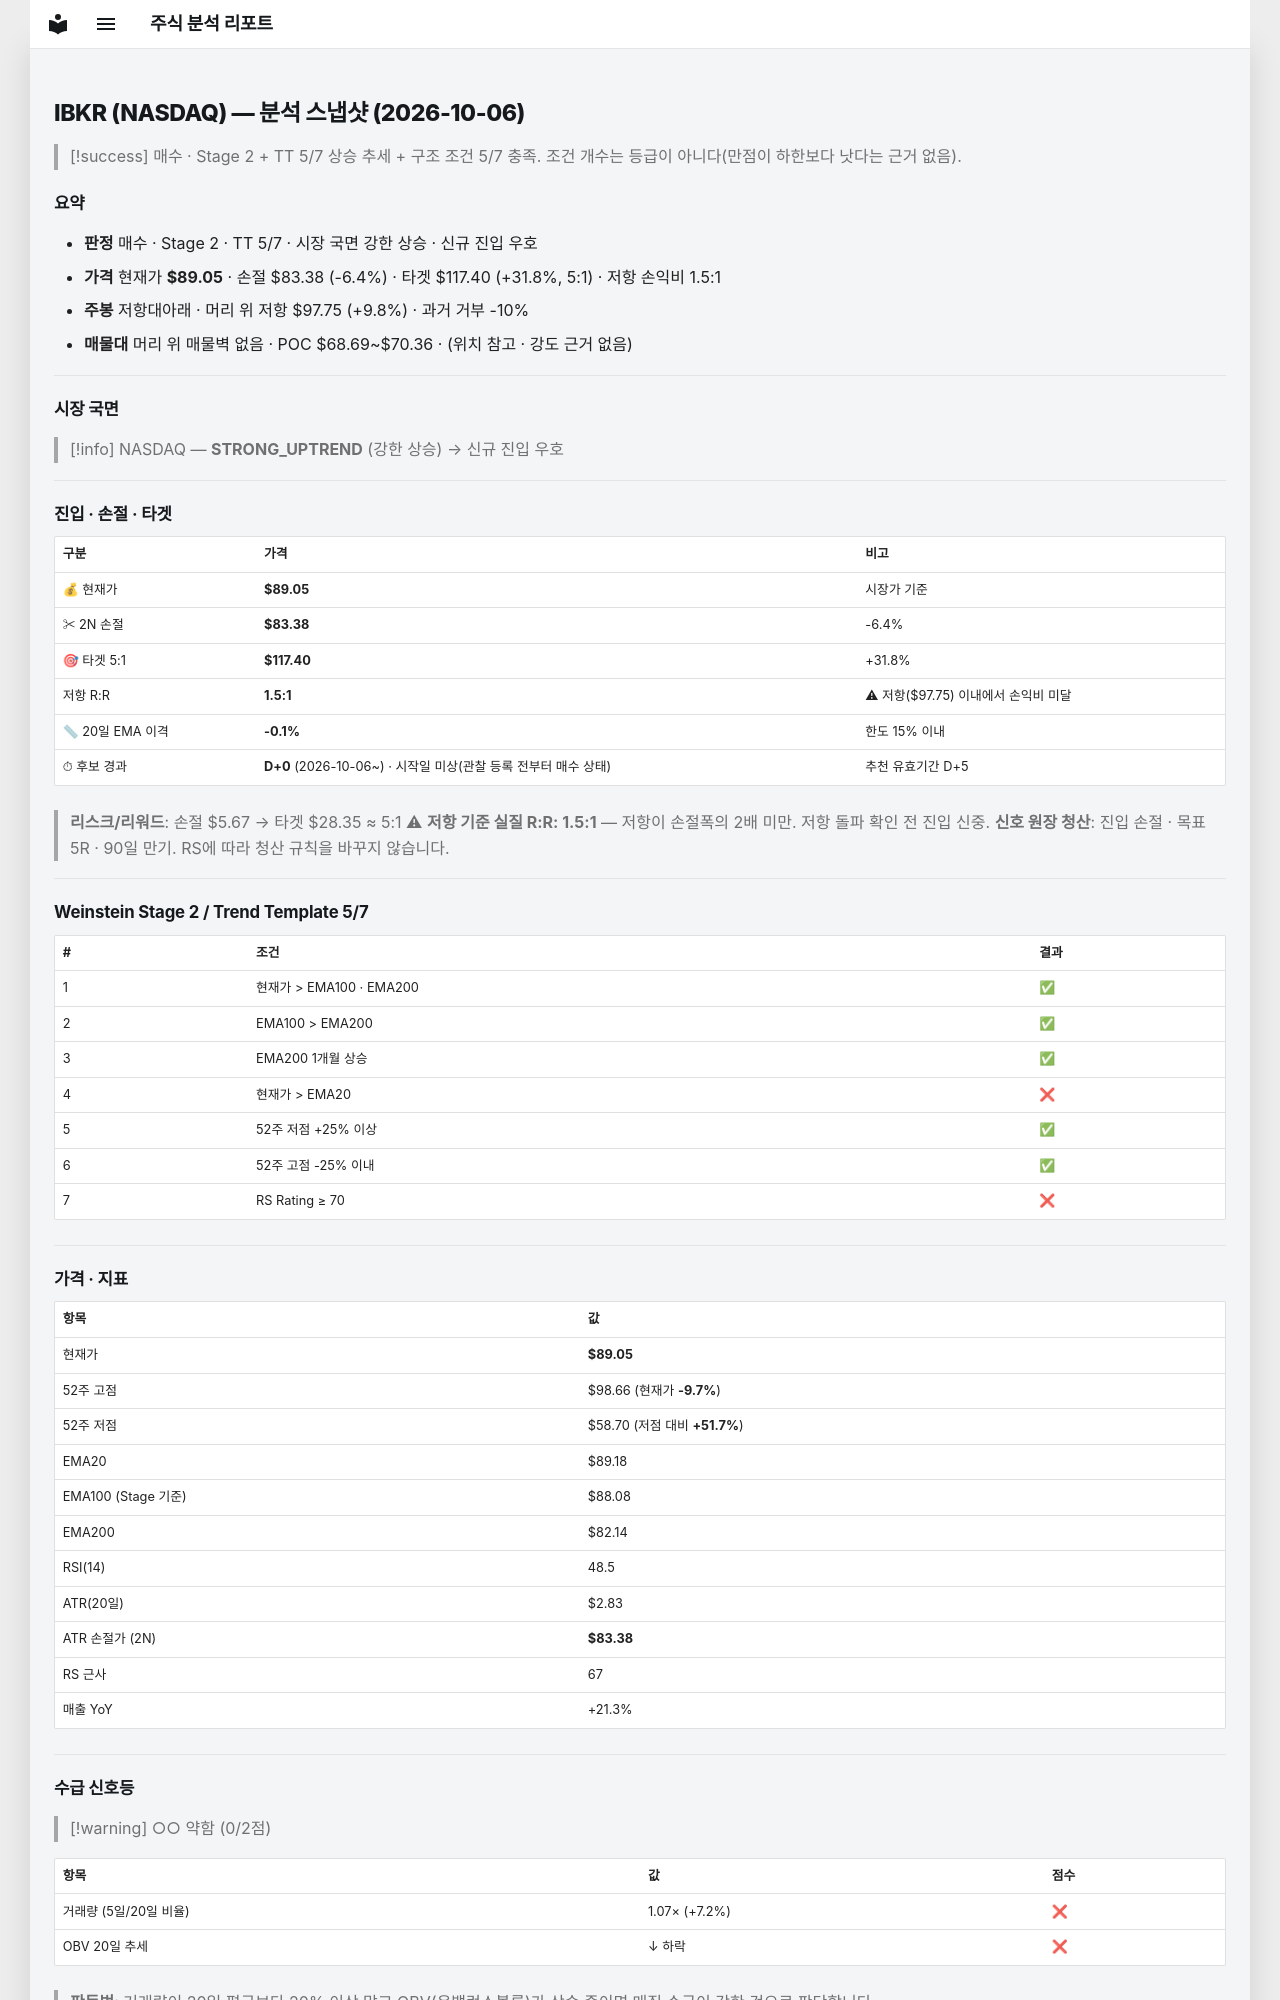

repository: soloandco/stock-reports · page: snapshots/IBKR-2026-10-06/index.html · generator: mkdocs

---
type: analysis-snapshot
title: IBKR 분석 스냅샷
ticker: IBKR
market: NASDAQ
created: 2026-10-06
updated: 2026-10-06
bar-date: 2026-10-05
verdict: 매수관찰
real-rr: 1.53
sma50-gap-pct: -0.1
candidate-days: 0
candidate-since: 2026-10-06
candidate-start-unknown: true
weekly-position: 저항대아래
weekly-overhead-price: 97.75
weekly-overhead-pct: 9.8
stage: 2
trend-template-score: 5
tt-max: 7
ma-set: ema-20-100-200
price: 89.05000305175781
stop-price: 83.38069829067688
market-regime: STRONG_UPTREND
supply-demand-score: 0/2
supply-demand-label: 약함
status: tracking
tags:
  - stock-agent
  - watchlist
  - IBKR
  - analysis
related:
  - "[[analysis-template]]"
---

# IBKR (NASDAQ) — 분석 스냅샷 (2026-10-06)

> [!success] 매수 · Stage 2 + TT 5/7
> 상승 추세 + 구조 조건 5/7 충족. 조건 개수는 등급이 아니다(만점이 하한보다 낫다는 근거 없음).

## 요약

- **판정** 매수 · Stage 2 · TT 5/7 · 시장 국면 강한 상승 · 신규 진입 우호
- **가격** 현재가 **$89.05** · 손절 $83.38 (-6.4%) · 타겟 $117.40 (+31.8%, 5:1) · 저항 손익비 1.5:1
- **주봉** 저항대아래 · 머리 위 저항 $97.75 (+9.8%) · 과거 거부 -10%
- **매물대** 머리 위 매물벽 없음 · POC $68.69~$70.36 · (위치 참고 · 강도 근거 없음)

---

## 시장 국면

> [!info] NASDAQ — **STRONG_UPTREND** (강한 상승) → 신규 진입 우호

---

## 진입 · 손절 · 타겟

| 구분 | 가격 | 비고 |
|------|------|------|
| 💰 현재가 | **$89.05** | 시장가 기준 |
| ✂ 2N 손절 | **$83.38** | -6.4% |
| 🎯 타겟 5:1 | **$117.40** | +31.8% |
| 저항 R:R | **1.5:1** | ⚠ 저항($97.75) 이내에서 손익비 미달 |
| 📏 20일 EMA 이격 | **-0.1%** | 한도 15% 이내 |
| ⏱ 후보 경과 | **D+0** (2026-10-06~) · 시작일 미상(관찰 등록 전부터 매수 상태) | 추천 유효기간 D+5 |

> **리스크/리워드**: 손절 $5.67 → 타겟 $28.35 ≈ 5:1
> ⚠ **저항 기준 실질 R:R: 1.5:1** — 저항이 손절폭의 2배 미만. 저항 돌파 확인 전 진입 신중.
> **신호 원장 청산**: 진입 손절 · 목표 5R · 90일 만기. RS에 따라 청산 규칙을 바꾸지 않습니다.

---

## Weinstein Stage 2 / Trend Template 5/7

| # | 조건 | 결과 |
|---|------|------|
| 1 | 현재가 > EMA100 · EMA200 | ✅ |
| 2 | EMA100 > EMA200 | ✅ |
| 3 | EMA200 1개월 상승 | ✅ |
| 4 | 현재가 > EMA20 | ❌ |
| 5 | 52주 저점 +25% 이상 | ✅ |
| 6 | 52주 고점 -25% 이내 | ✅ |
| 7 | RS Rating ≥ 70 | ❌ |

---

## 가격 · 지표

| 항목 | 값 |
|------|---|
| 현재가 | **$89.05** |
| 52주 고점 | $98.66 (현재가 **-9.7%**) |
| 52주 저점 | $58.70 (저점 대비 **+51.7%**) |
| EMA20 | $89.18 |
| EMA100 (Stage 기준) | $88.08 |
| EMA200 | $82.14 |
| RSI(14) | 48.5 |
| ATR(20일) | $2.83 |
| ATR 손절가 (2N) | **$83.38** |
| RS 근사 | 67 |
| 매출 YoY | +21.3% |

---
## 수급 신호등

> [!warning] ○○ 약함 (0/2점)

| 항목 | 값 | 점수 |
|------|------|------|
| 거래량 (5일/20일 비율) | 1.07× (+7.2%) | ❌ |
| OBV 20일 추세 | ↓ 하락 | ❌ |

> **판독법**: 거래량이 20일 평균보다 20% 이상 많고 OBV(온밸런스볼륨)가 상승 중이면 매집 수급이 강한 것으로 판단합니다.

---
